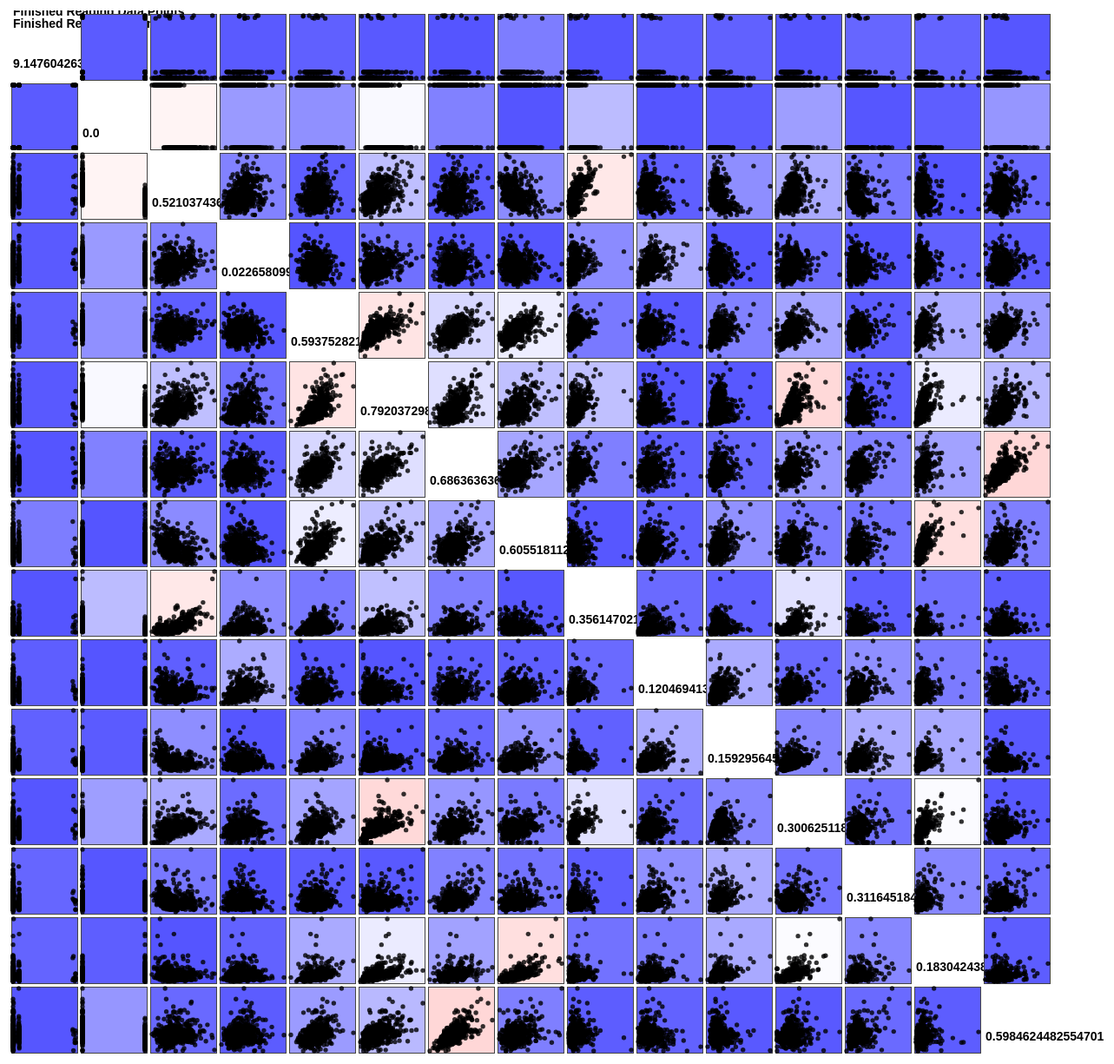
D3 v3 page, settled after 480 driven frames (8 s of simulated time); the page loaded 2 data file(s).


var width = 1200,
    size = 80,
    padding = size/20;

var x = d3.scale.linear()
    .range([padding , size - padding]);

var y = d3.scale.linear()
    .range([size - padding , padding ]);

var xAxis = d3.svg.axis()
    .scale(x)
    .orient("bottom")
    .ticks(3);

var yAxis = d3.svg.axis()
    .scale(y)
    .orient("left")
    .ticks(3);

var color = d3.scale.category10();

//******************************
var domainByTrait= ["0.0", "1.0"];

    

//d3.tsv("data/SonarStandardized.csv", function(error, data) {
d3.tsv("data/BreastStandardized.csv", function(error, data) {
  if (error) throw error;

  var traits = d3.keys(data[0]).filter(function(d) { return d !== ""; }),
      n = traits.length;

  var brush = d3.svg.brush()
      .x(x)
      .y(y)
      .on("brushstart", brushstart)
      .on("brush", brushmove)
      .on("brushend", brushend);

  var svg = d3.select("body").append("svg")
      .attr("width", size * n + padding)
      .attr("height", size * n + padding)
      .append("g")
        .attr("transform", "translate(" + padding + "," + padding / 2 + ")");

  var colorRedBlue = d3.scale.linear()
    .domain([0, 0.4, 1])
    .range(["#55f", "white", "red"]);


   svg.append("text")
      .attr("class", "textNotification")
      .attr("x", padding)
      .attr("y", padding)
      .text("Finished reading data points");
          

  // Reading Scagnostics data ***********************************************************
  // ********************************************************************************  
  d3.tsv("data/BreastOutput2.csv", function(error, data2) {
    svg.append("text")
      .attr("class", "textNotification")
      .attr("x", padding)
      .attr("y", padding+14)
      .text("Finished reading Scagnostics");


   var leaderList = leaderAlgorithm(traits, disSim);
   var varList = cross(traits);
   splom(svg, varList);

    // splom function ****************************
    function splom(svg_, varList) {
      var cell = svg_.selectAll(".cell")
        .data(varList)
        .enter().append("g")
        .attr("class", "cell")
        .attr("transform", function(d) { return "translate(" + (d.i) * size + "," + d.j * size + ")"; })
        .each(plot);

      // Titles for the diagonal.
      cell.filter(function(d) { return d.i === d.j; }).append("text")
          .attr("class", "varText")
          .attr("x", padding)
          .attr("y", size*0.8)
          .text(function(d,i) { return d.x; });
      cell.call(brush);   

      
    }  

    // Plot function *******************************
    function plot(p) {
      if ((p.i>32 || p.j>32 || p.i==p.j))
        return;
      var cell = d3.select(this);

      x.domain(domainByTrait);
      y.domain(domainByTrait);

      cell.append("rect")
          .attr("class", "frame")
          .attr("x", padding / 2)
          .attr("y", padding / 2)
          .attr("width", size - padding)
          .attr("height", size - padding)
          .style("fill", function(d) { 
              if (p.i<p.j){
                 var k = p.mj*(p.mj-1)/2+p.mi; 
                 return colorRedBlue(data2[k]["Monotonic"]);
              }
              else if (p.i>p.j){
                var k = p.mi*(p.mi-1)/2+p.mj; 
                return colorRedBlue(data2[k]["Monotonic"]);
              }
              else{
                return "#fff";
              }
          });
      cell.selectAll("circle")
          .data(data)
        .enter().append("circle")
          .attr("cx", function(d) { return x(d[p.x]); })
          .attr("cy", function(d) { return y(d[p.y]); })
          .attr("r", size/30)
          .style("fill", "#000");  
    } // End plot functiong
    
    function cross(arr) {
      var c = [], n = leaderList.length, i, j;
      for (i = 0; i < n; i++) 
        for (j = 0; j < n; j++) {
          var miLeader = leaderList[i].mi;
          var mjLeader = leaderList[j].mi;

          c.push({x: arr[miLeader], i: i, y: arr[mjLeader], j: j, mi: miLeader, mj: mjLeader});
        }
      return c;
    }


    function disSim(mi, mj){
      if (mi<mj){
         var k = mj*(mj-1)/2+mi; 
         return 1-data2[k]["Monotonic"];
      }
      else if (mi>mj){
        var k = mi*(mi-1)/2+mj; 
        return 1-data2[k]["Monotonic"];
      }
      else{
        return 0; // Monotonic==1 if same variable for x and y
      }
    }  

    // Implementation of leader algorithm
    // arr: input variables
    // sim: similarity funciton
    function leaderAlgorithm(arr, disSim){
      var r = 0.5;
      var leaderList = [];
      for (var i=0; i< arr.length; i++){
        var minDis = 10000;
        var minIndex = -1;
        // Finding the leader
        for (var l=0; l< leaderList.length; l++){
          var dis = disSim(i,leaderList[l].mi);
          if (dis<minDis){
            minDis=dis;
            minIndex = l;
          }
        }  
        // Checking 
        if (minIndex>=0 && minDis<r){   // If found a leader (with minDis)
          var oldLeader = leaderList[minIndex];
          oldLeader.children.push(i);
        }
        else{
          var newLeader = {};
          newLeader.mi = i;
          newLeader.children = []; 
          leaderList.push(newLeader);
        }  
      }
      return leaderList;
    }

    //var cell = svg.selectAll(".cell")
    //  .each(plot2);

    // Plot2 function ****************************
    /*function plot2(p) {
      var cell = d3.select(this);
      cell.selectAll(".frame").attr("fill", function(d){
        if (p.i<p.j){
           var k = p.mj*(p.mj-1)/2+p.mi; 
           return colorRedBlue(data2[k]["Monotonic"]);
        }
        else if (p.i>p.j){
          var k = p.mi*(p.mi-1)/2+p.mj; 
          return colorRedBlue(data2[k]["Monotonic"]);
        }
        else{
          return "#fff";
        }
      })
    }*/
  });  


 




// *************************BRUSHING **********************************
 var brushCell;
  // Clear the previously-active brush, if any.
  function brushstart(p) {
    if (brushCell !== this) {
      d3.select(brushCell).call(brush.clear());
      x.domain(domainByTrait);
      y.domain(domainByTrait);
      brushCell = this;
    }
  }
  // Highlight the selected circles.
  function brushmove(p) {
    var e = brush.extent();
    svg.selectAll("circle").classed("hidden", function(d) {
      return e[0][0] > d[p.x] || d[p.x] > e[1][0]
          || e[0][1] > d[p.y] || d[p.y] > e[1][1];
    });
  }
  // If the brush is empty, select all circles.
  function brushend() {
    if (brush.empty()) svg.selectAll(".hidden").classed("hidden", false);
  }
});


### data: data/BreastStandardized.csv
9.147604263740098E-4	0.0	0.5210374366983767	0.022658099425092997	0.5459885287817012	0.3637327677624602	0.5937528211609642	0.7920372983252562	0.7031396438612932	0.7311133200795229	0.6863636363636364	0.6055181128896379	0.35614702154626104	0.12046941301272983	0.3690335956273854	0.2738112581668217	0.15929564537512322	0.3513984438369334	0.13568181818181818	0.30062511839363515	0.3116451848933416	0.1830424388154167	0.6207755247242974	0.1415245202558635
9.149963500089836E-4	0.0	0.6431	0.2726	0.6158	0.5016	0.2899	0.1818	0.2036	0.3488	0.3798	0.1413	0.1564	0.08259	0.1244	0.1257	0.1194	0.08132	0.04697	0.2538	0.08454	0.09111	0.6069	0.3036
0.0925	0.0	0.6015	0.3903	0.5957	0.4494	0.5143	0.431	0.4625	0.6357	0.5096	0.2112	0.2296	0.0943	0.1804	0.1629	0.1508	0.284	0.09677	0.3898	0.2057	0.127	0.5564	0.3601
0.09255	0.0	0.2101	0.3608	0.2335	0.1029	0.8113	0.8114	0.5656	0.5229	0.7763	1.0	0.1391	0.1759	0.1267	0.03815	0.2515	0.5432	0.143	0.3537	0.7281	0.2872	0.2483	0.3859
0.09256	0.0	0.6299	0.1566	0.631	0.4893	0.4304	0.3479	0.4639	0.5184	0.3783	0.1868	0.2338	0.09306	0.2206	0.1637	0.3324	0.1679	0.1436	0.3571	0.1362	0.1458	0.5197	0.1239
9.163888481149447E-4	0.0	0.2588	0.2026	0.268	0.1415	0.6786	0.462	0.3697	0.402	0.5187	0.5512	0.08075	0.1171	0.06879	0.03808	0.1971	0.2343	0.09273	0.2154	0.1937	0.1447	0.2682	0.3126
9.170176120351305E-4	0.0	0.5333	0.3473	0.5239	0.3803	0.3792	0.2749	0.2641	0.3678	0.3707	0.1571	0.1214	0.09127	0.1142	0.08799	0.08842	0.08688	0.05692	0.1968	0.08172	0.04437	0.5318	0.4168
0.09267	0.0	0.3185	0.3761	0.3207	0.1843	0.5983	0.4451	0.2194	0.2975	0.5737	0.5171	0.1709	0.2247	0.146	0.08248	0.2411	0.2106	0.06283	0.2743	0.09819	0.1561	0.3248	0.4296
9.177001445977056E-4	0.0	0.2849	0.4095	0.3021	0.1596	0.6741	0.5332	0.4356	0.4649	0.6515	0.504	0.07054	0.1418	0.0777	0.03272	0.1366	0.2461	0.08972	0.2322	0.1906	0.09861	0.2689	0.4987
0.09272	0.0	0.2593	0.4846	0.2777	0.141	0.5956	0.6755	0.5326	0.4246	0.4899	0.6839	0.06739	0.2738	0.06041	0.03201	0.1848	0.5251	0.1955	0.2713	0.1408	0.3173	0.2547	0.7639
9.184188886949511E-4	0.0	0.4278	0.4576	0.4071	0.2775	0.2657	0.1451	0.0773	0.1652	0.2364	0.1476	0.09705	0.1827	0.08053	0.06296	0.07873	0.0527	0.0278	0.1438	0.09453	0.07418	0.4006	0.5826
0.09283	0.0	0.4164	0.2766	0.4133	0.2704	0.4015	0.3369	0.2332	0.3283	0.3949	0.2287	0.1428	0.1381	0.1323	0.08845	0.1379	0.2881	0.07048	0.2428	0.1716	0.1123	0.4443	0.4067
9.190663070420883E-4	0.0	0.5769	0.5103	0.6123	0.4155	0.4042	0.6945	0.4838	0.5557	0.6753	0.5906	0.3056	0.7089	0.4859	0.2043	0.04848	0.6062	0.2245	0.7748	0.52	0.4127	0.4635	0.4776
9.192363915231158E-4	0.0	0.4198	0.4816	0.414	0.2711	0.2833	0.2479	0.2328	0.2666	0.3975	0.07203	0.1057	0.1586	0.1011	0.05562	0.2739	0.2179	0.1276	0.3773	0.3085	0.0728	0.317	0.4168
0.0929	0.0	0.3194	0.4363	0.3442	0.1844	0.5459	0.6439	0.4986	0.3989	0.5096	0.5657	0.03643	0.1787	0.06144	0.02318	0.1603	0.4289	0.1389	0.3084	0.165	0.2487	0.2526	0.5328
0.09304	0.0	0.3578	0.603	0.3658	0.2186	0.5531	0.4298	0.384	0.366	0.6278	0.4383	0.09361	0.1487	0.09999	0.04809	0.1324	0.3015	0.1197	0.2065	0.1504	0.1579	0.339	0.6692
9.214584629687986E-4	0.0	0.3644	0.3524	0.3521	0.2295	0.4156	0.1614	0.1733	0.2614	0.2657	0.195	0.1308	0.1944	0.1149	0.07209	0.1361	0.07036	0.05045	0.2101	0.08749	0.04112	0.3963	0.5027
0.09311	0.0	0.433	0.371	0.4444	0.278	0.5811	0.5608	0.4035	0.5109	0.5576	0.4971	0.1657	0.1575	0.1459	0.08849	0.1806	0.1709	0.08051	0.2457	0.1268	0.1122	0.4635	0.5187
9.221256330621196E-4	0.0	0.6072	0.4207	0.5957	0.4736	0.4124	0.2556	0.3465	0.4721	0.2636	0.08404	0.2342	0.1452	0.2407	0.1972	0.1625	0.1253	0.08563	0.2881	0.0799	0.03808	0.6898	0.5027
0.009329	1.0	0.3104	0.1573	0.3018	0.1793	0.4077	0.1899	0.1561	0.2376	0.4167	0.1622	0.05736	0.09468	0.0613	0.0313	0.2294	0.09274	0.06028	0.2491	0.1677	0.04855	0.2554	0.193
0.009329	1.0	0.2887	0.2029	0.2891	0.1597	0.4954	0.3301	0.107	0.1546	0.4581	0.3823	0.02669	0.08564	0.0295	0.0147	0.08104	0.1256	0.04288	0.1229	0.1252	0.05287	0.2337	0.2257
0.00933	1.0	0.1194	0.09232	0.1144	0.05531	0.4493	0.1397	0.06926	0.1032	0.3813	0.4021	0.06004	0.1363	0.05428	0.01662	0.2683	0.09064	0.05013	0.2692	0.1743	0.07163	0.08182	0.09701
0.00933	0.0	0.3956	0.1539	0.4057	0.2379	0.4935	0.5954	0.4866	0.4849	0.7379	0.4288	0.1185	0.07722	0.1238	0.07118	0.1726	0.3832	0.1628	0.4266	0.4058	0.1209	0.3607	0.1882
9.248634445470472E-4	0.0	0.6711	0.4508	0.6455	0.5347	0.376	0.254	0.257	0.429	0.3581	0.05939	0.2101	0.1695	0.1671	0.1628	0.1025	0.07764	0.04331	0.1966	0.04148	0.03773	0.7556	0.6282
9.260079485064779E-4	0.0	0.4576	0.3947	0.4575	0.3228	0.5369	0.3875	0.3573	0.4558	0.4722	0.281	0.2518	0.1197	0.2214	0.1789	0.1474	0.1244	0.06922	0.2141	0.09565	0.06586	0.6592	0.5208
9.260946367258403E-4	0.0	0.4808	0.2262	0.499	0.3263	0.5956	0.6387	0.5223	0.6963	1.0	0.5091	0.3384	0.1361	0.3072	0.1954	0.2147	0.2684	0.09424	0.4541	0.2139	0.2263	0.5094	0.25
9.262394828645218E-4	0.0	0.3596	0.3997	0.3705	0.2126	0.4764	0.5135	0.3339	0.4365	0.602	0.4061	0.05178	0.1377	0.06375	0.02661	0.09311	0.2125	0.0677	0.2561	0.09368	0.09729	0.3447	0.5648
9.262592346107057E-4	0.0	0.5504	0.3564	0.5412	0.4032	0.3771	0.2675	0.3491	0.3842	0.3217	0.1481	0.2685	0.329	0.2297	0.162	0.3072	0.1875	0.1283	0.362	0.2117	0.1148	0.476	0.4062
9.264699199033334E-4	0.0	0.3937	0.5262	0.405	0.2498	0.5017	0.4611	0.3943	0.4349	0.4374	0.3252	0.1186	0.1441	0.1292	0.06854	0.1197	0.2127	0.0903	0.2052	0.1379	0.07159	0.439	0.658
9.267201086883288E-4	0.0	0.5012	0.1806	0.4921	0.3443	0.4138	0.2954	0.2314	0.3953	0.3429	0.2428	0.177	0.1022	0.1837	0.1014	0.1331	0.2109	0.08604	0.2565	0.16	0.09837	0.4297	0.1999
9.26939572534816E-4	0.0	0.5513	0.5208	0.5598	0.4006	0.4854	0.5194	0.5433	0.6183	0.5672	0.2529	0.2604	0.2444	0.227	0.1834	0.1542	0.2365	0.1312	0.2194	0.1715	0.1266	0.5414	0.5861
9.271711068928599E-4	0.0	0.23	0.304	0.2359	0.126	0.526	0.4056	0.2854	0.2576	0.6268	0.5904	0.1343	0.148	0.1281	0.06387	0.1305	0.2395	0.1062	0.1978	0.2089	0.1649	0.3163	0.4291
0.09368	0.0	0.4751	0.4826	0.4769	0.3206	0.6055	0.3994	0.5663	0.5979	0.6	0.2919	0.1772	0.2294	0.1528	0.1139	0.2228	0.2146	0.1273	0.2106	0.1849	0.1022	0.4607	0.5349
… [head cut at 6 KiB]
### data: data/BreastOutput2.csv
Outlying	Skewed	Clumpy	Sparse	Striated	Convex	Skinny	Stringy	Monotonic
0	0.9249	0.06831	0.8257	0.2857	0	1	1	0.01494
0.107	0.9257	0.1059	0.07229	0.6761	0.07762	0.5192	0.7865	0.008054
0.07675	0.8084	0.6987	0.03656	0.8333	0	1	0.8725	0.4252
0.06174	0.7985	0.04599	0.04821	0.6377	0.1002	0.5588	0.824	0.01185
0.318	0.8574	0.7093	0.04736	0.8269	6.370407959948619E-4	0.8303	0.8825	0.1616
0.286	0.6855	0.01189	0.05686	0.02143	0.6501	0.3052	0.2665	0.105
0.664	0.8898	0.1548	0.07395	0.7213	0.08633	0.5104	0.8503	0.01759
0.2045	0.8293	0.584	0.03576	0.8125	0	1	0.8725	0.5843
0.1066	0.7055	0.05716	0.02776	0.06522	0.232	0.7865	0.5787	0.9962
0.2193	0.7211	0.02911	0.06057	0.01379	0.719	0.2285	0.2716	0.1122
0.2728	0.8986	0.0792	0.07055	0.541	0.0829	0.583	0.7513	0.002577
0.2312	0.8154	0.6991	0.0432	0.7805	0	1	0.8503	0.5429
0.2522	0.6543	0.09673	0.03273	0.3438	0.04042	0.801	0.763	0.9984
0.3317	0.7631	0.02421	0.0642	0.04724	0.6488	0.3852	0.3966	0.1189
0.3383	0.665	0.08412	0.02912	0.04651	0.1207	0.7256	0.4851	0.9936
0.6548	0.9098	0.1535	0.06812	0.6491	0.09152	0.593	0.7865	0.0255
0.2558	0.6634	0.7013	0.03075	0.8333	0	1	0.8869	0.1398
0.3438	0.7347	0.01575	0.06018	0.03077	0.614	0.2162	0.3933	0.02225
0.3003	0.7657	0.02027	0.06128	0.024	0.6317	0.3099	0.3259	3.1182562931789224E-4
0.3076	0.7144	0.01847	0.06018	0.03053	0.6174	0.1922	0.3776	0.03783
0.2974	0.7585	0.02087	0.05983	0.008929	0.5116	0.2524	0.2646	0.01833
0.3562	0.8811	0.09281	0.06067	0.5873	0.1018	0.4764	0.7593	0.008961
0.5893	0.7863	0.7183	0.03588	0.8333	1.2546467425315E-4	0.5789	0.8869	0.3855
0.2147	0.6495	0.01455	0.05879	0.02083	0.6214	0.3033	0.3176	0.25
0.2916	0.742	0.02785	0.05913	0.007299	0.5811	0.2498	0.4179	0.06438
0.2612	0.7307	0.01982	0.06078	0.007246	0.5317	0.2711	0.2963	0.3006
0.3808	0.7524	0.02794	0.07373	0.008403	0.7187	0.1861	0.2667	0.2249
0.3051	0.7822	0.01572	0.05996	0.02727	0.521	0.3254	0.4366	0.4642
0.5592	0.868	0.1187	0.06065	0.7206	0.07363	0.5761	0.8659	1.0445903022435786E-5
0.2608	0.8463	0.711	0.05996	0.8302	6.306123749981549E-4	0.8523	0.9423	0.3306
0.3532	0.7562	0.02585	0.06725	0.03053	0.5525	0.3275	0.4137	0.4697
0.3181	0.6726	0.01807	0.05823	0.02817	0.5717	0.3187	0.2963	0.1166
0.3054	0.7756	0.0123	0.06648	0.03937	0.5965	0.2454	0.3399	0.5409
0.3438	0.767	0.01182	0.07367	0.05128	0.5391	0.2639	0.3815	0.4779
0.3575	0.7432	0.01246	0.05984	0	0.6657	0.2889	0.3619	0.2696
0.606	0.7632	0.03293	0.04073	0.0439	0.3023	0.4128	0.3658	0.798
0.3503	0.9087	0.1016	0.0731	0.7465	0.08946	0.4973	0.829	1.7654283172010367E-4
0.07003	0.7435	0.6566	0.02926	0.8333	1.1536441218600825E-4	0.5206	0.8869	0.484
0.2591	0.6816	0.008175	0.05616	0.016	0.5271	0.3184	0.3713	0.6796
0.3404	0.7754	0.01605	0.06525	0.02759	0.7006	0.2574	0.3176	0.09758
0.2087	0.6805	0.016	0.05361	0.03361	0.5794	0.3455	0.3064	0.7189
0.2277	0.7021	0.02452	0.05488	0	0.5986	0.3122	0.3981	0.6744
0.2852	0.6775	0.01503	0.05501	0.03876	0.5939	0.3181	0.3644	0.3219
0.2772	0.8529	0.01928	0.07304	0	0.5983	0.2961	0.325	0.6938
0.6625	0.8238	0.01773	0.04302	0.04372	0.6369	0.4401	0.3644	0.8915
0.6222	0.897	0.1538	0.07026	0.6613	0.09394	0.5761	0.8039	2.4195703985768652E-4
0.1917	0.863	0.7073	0.04422	0.8793	1.651091337470379E-4	0.7128	0.9474	0.1042
0.2549	0.7417	0.01648	0.06263	0.0137	0.6775	0.2709	0.3644	0.01326
0.2182	0.6654	0.009222	0.05669	0.01429	0.6912	0.3506	0.336	0.007659
0.2349	0.6972	0.02121	0.05912	0.01351	0.6555	0.3056	0.3934	0.02072
0.3035	0.6352	0.02078	0.05729	0.007576	0.6345	0.3256	0.3819	0.01086
0.2051	0.6499	0.02604	0.054	0.05691	0.6096	0.2676	0.3064	0.3055
0.3138	0.7846	0.02171	0.06542	0.02655	0.6003	0.2745	0.3017	0.3247
0.2089	0.7658	0.02139	0.06779	0.08029	0.5504	0.329	0.3602	0.2388
0.2398	0.7597	0.01739	0.0634	0.02158	0.5869	0.399	0.3727	0.2006
0.3454	0.9013	0.118	0.05747	0.7188	0.08027	0.5023	0.8574	0.09335
0.3175	0.7817	0.7226	0.03829	0.8689	0	1	0.9001	0.00109
0.1523	0.6884	0.01198	0.05842	0	0.5528	0.3232	0.3565	0.1261
0.2753	0.7568	0.01513	0.05734	0	0.6494	0.3546	0.3096	9.526007451946312E-4
0.2014	0.7767	0.02802	0.06288	0.02098	0.4765	0.4395	0.3886	0.09582
... 436 more rows